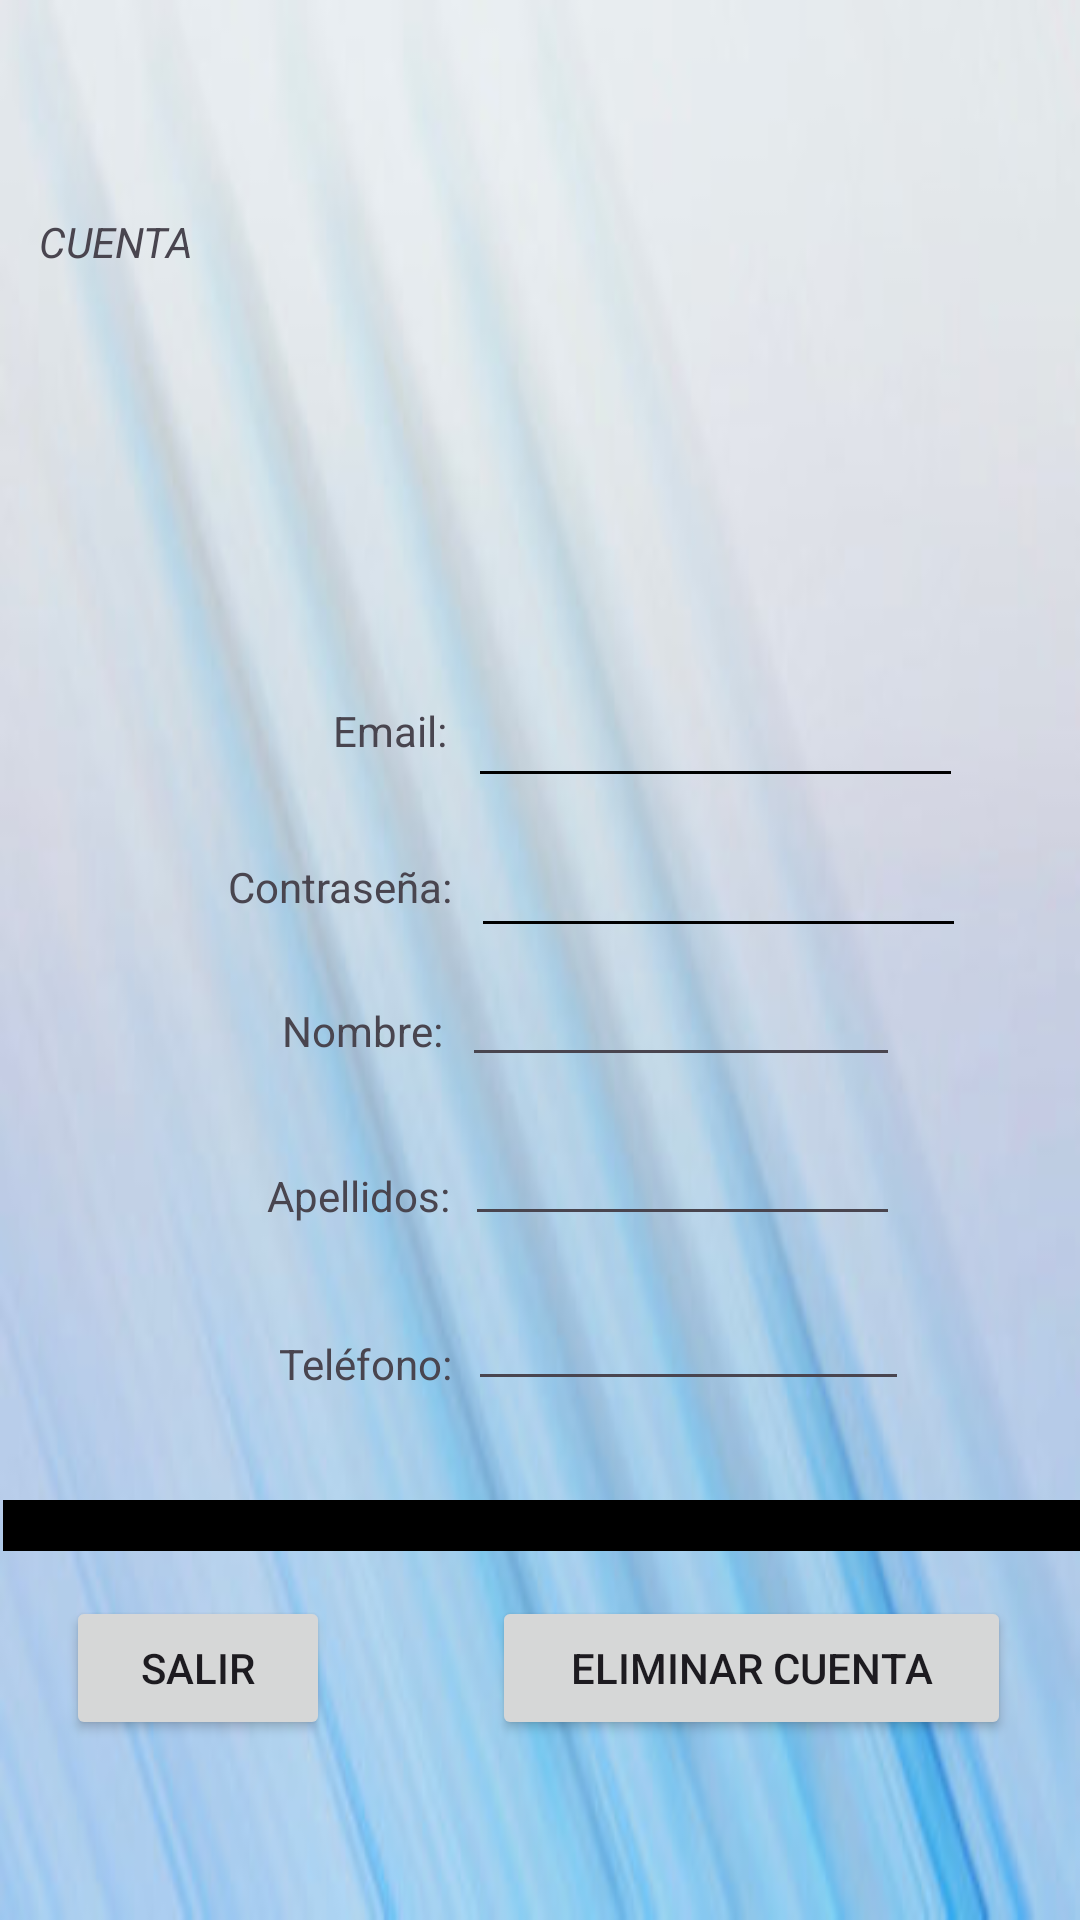

The Android layout XML behind this screen, and the referenced resources:
<!-- AndroidManifest.xml: application theme Theme.DeliVibes -->
<!-- res/layout/fragment__cuenta.xml -->
<?xml version="1.0" encoding="utf-8"?>
<RelativeLayout xmlns:android="http://schemas.android.com/apk/res/android"
    xmlns:app="http://schemas.android.com/apk/res-auto"
    xmlns:tools="http://schemas.android.com/tools"
    android:layout_width="match_parent"
    android:layout_height="match_parent"
    tools:context=".Fragment_Cuenta"
    android:background="@drawable/fondo">

    <ImageView
        android:id="@+id/imageView14"
        android:layout_width="168dp"
        android:layout_height="140dp"
        android:layout_centerHorizontal="true"
        android:layout_marginTop="60dp"
        android:src="@drawable/baseline_account_circle_24" />

    <TextView
        android:id="@+id/textView26"
        android:layout_width="wrap_content"
        android:layout_height="wrap_content"
        android:layout_below="@id/imageView14"
        android:layout_alignParentStart="true"
        android:layout_marginStart="111dp"
        android:layout_marginTop="34dp"
        android:text="Email:" />

    <TextView
        android:id="@+id/textView27"
        android:layout_width="wrap_content"
        android:layout_height="wrap_content"
        android:layout_below="@id/textView26"
        android:layout_alignParentStart="true"
        android:layout_marginStart="89dp"
        android:layout_marginTop="136dp"
        android:text="Apellidos:" />

    <EditText
        android:id="@+id/dos"
        android:layout_width="145dp"
        android:layout_height="wrap_content"
        android:layout_below="@id/textView26"
        android:layout_alignParentStart="true"
        android:layout_marginStart="155dp"
        android:layout_marginTop="123dp"
        android:textSize="14sp"
        android:focusable="false"
        android:focusableInTouchMode="false"/>

    <TextView
        android:id="@+id/textView28"
        android:layout_width="wrap_content"
        android:layout_height="wrap_content"
        android:layout_below="@id/textView26"
        android:layout_alignParentStart="true"
        android:layout_marginStart="93dp"
        android:layout_marginTop="192dp"
        android:text="Teléfono:" />

    <EditText
        android:id="@+id/tres"
        android:layout_width="147dp"
        android:layout_height="wrap_content"
        android:layout_below="@id/textView26"
        android:layout_alignParentStart="true"
        android:layout_marginStart="156dp"
        android:layout_marginTop="178dp"
        android:textSize="14sp"
        android:focusable="false"
        android:focusableInTouchMode="false"/>

    <TextView
        android:id="@+id/textView25"
        android:layout_width="wrap_content"
        android:layout_height="wrap_content"
        android:layout_below="@id/textView26"
        android:layout_alignParentStart="true"
        android:layout_marginStart="94dp"
        android:layout_marginTop="81dp"
        android:text="Nombre:" />

    <EditText
        android:id="@+id/uno"
        android:layout_width="146dp"
        android:layout_height="wrap_content"
        android:layout_below="@id/textView26"
        android:layout_alignParentStart="true"
        android:layout_marginStart="154dp"
        android:layout_marginTop="70dp"
        android:textSize="14sp"
        android:focusable="false"
        android:focusableInTouchMode="false"/>
    

    <TextView
        android:id="@+id/textView24"
        android:layout_width="wrap_content"
        android:layout_height="wrap_content"
        android:layout_below="@id/textView26"
        android:layout_alignParentStart="true"
        android:layout_marginStart="76dp"
        android:layout_marginTop="33dp"
        android:text="Contraseña:" />

    <ImageView
        android:id="@+id/imageView15"
        android:layout_width="match_parent"
        android:layout_height="17dp"
        android:layout_alignParentStart="true"
        android:layout_alignParentTop="true"
        android:layout_alignParentEnd="true"
        android:layout_marginStart="1dp"
        android:layout_marginTop="500dp"
        android:layout_marginEnd="-1dp"
        android:background="@color/black" />

    <ImageView
        android:id="@+id/imageView16"
        android:layout_width="136dp"
        android:layout_height="1dp"
        android:layout_alignParentStart="true"
        android:layout_alignParentTop="true"
        android:layout_alignParentEnd="true"
        android:layout_marginStart="160dp"
        android:layout_marginTop="257dp"
        android:layout_marginEnd="43dp"
        android:background="@color/black" />

    <ImageView
        android:id="@+id/imageView17"
        android:layout_width="110dp"
        android:layout_height="1dp"
        android:layout_alignParentStart="true"
        android:layout_alignParentTop="true"
        android:layout_alignParentEnd="true"
        android:layout_marginStart="161dp"
        android:layout_marginTop="307dp"
        android:layout_marginEnd="42dp"
        android:background="@color/black" />

    <Button
        android:id="@+id/button4"
        android:layout_width="wrap_content"
        android:layout_height="wrap_content"
        android:layout_alignParentStart="true"
        android:layout_alignParentTop="true"
        android:layout_marginStart="22dp"
        android:layout_marginTop="532dp"
        android:text="Salir" />

    <TextView
        android:id="@+id/salidaEmail"
        android:layout_width="206dp"
        android:layout_height="wrap_content"
        android:layout_alignParentTop="true"
        android:layout_alignParentEnd="true"
        android:layout_marginStart="10dp"
        android:layout_marginTop="233dp"
        android:layout_marginEnd="50dp"
        android:layout_toEndOf="@+id/textView26" />

    <TextView
        android:id="@+id/salidaPassword"
        android:layout_width="210dp"
        android:layout_height="wrap_content"
        android:layout_alignParentTop="true"
        android:layout_alignParentEnd="true"
        android:layout_marginStart="8dp"
        android:layout_marginTop="285dp"
        android:layout_marginEnd="46dp"
        android:layout_toEndOf="@+id/textView27" />

    <Button
        android:id="@+id/button5"
        android:layout_width="173dp"
        android:layout_height="wrap_content"
        android:layout_alignParentStart="true"
        android:layout_alignParentTop="true"
        android:layout_marginStart="164dp"
        android:layout_marginTop="532dp"
        android:text="Eliminar cuenta" />

    <TextView
        android:id="@+id/textView31"
        android:layout_width="wrap_content"
        android:layout_height="wrap_content"
        android:layout_alignParentStart="true"
        android:layout_alignParentTop="true"
        android:layout_marginStart="13dp"
        android:layout_marginTop="71dp"
        android:text="CUENTA"
        android:textStyle="italic"
        app:layout_constraintEnd_toEndOf="parent"
        app:layout_constraintHorizontal_bias="0.042"
        app:layout_constraintStart_toStartOf="parent"
        app:layout_constraintTop_toTopOf="parent" />

</RelativeLayout>
<!-- resources referenced by this layout -->
<resources>
  <!-- drawable fondo: jpg bitmap (drawable, 13344 bytes) -->
  <style name="Theme.DeliVibes" parent="Base.Theme.DeliVibes" />
  <style name="Base.Theme.DeliVibes" parent="Theme.Material3.DayNight.NoActionBar">
          
          
      </style>
  <!-- not gathered from this repository: default colours our renderer supplied (Android Studio template values) -->
  <color name="black">#FF000000</color>
</resources>
